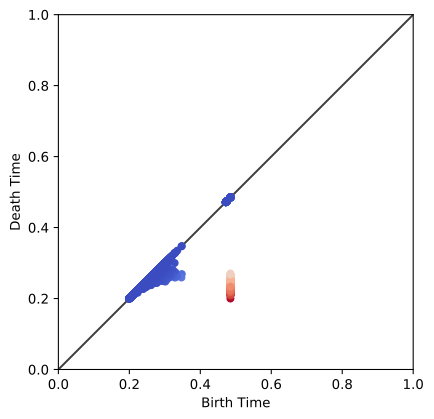

The data file committed next to this chart (first rows):
0.484849, 0.199916
0.4848, 0.4848
0.4848, 0.2392
0.4848, 0.4848
0.4848, 0.2503
0.4848, 0.4848
0.4848, 0.2506
0.4848, 0.4848
0.4848, 0.226
0.4848, 0.4848
0.4848, 0.2548
0.4848, 0.4848
0.4848, 0.2244
0.4848, 0.4848
0.4848, 0.2282
0.4848, 0.4848
0.4848, 0.2386
0.4848, 0.4848
0.4848, 0.2249
0.4848, 0.4848
0.4848, 0.2513
0.4848, 0.4848
0.4848, 0.2502
0.4848, 0.4848
0.4848, 0.256
0.4848, 0.4848
0.4848, 0.2304
0.4848, 0.4848
0.4848, 0.2465
0.4848, 0.4848
0.4848, 0.2516
0.4848, 0.4848
0.4848, 0.2367
0.4848, 0.4848
0.4848, 0.2481
0.4848, 0.4848
0.4848, 0.258
0.4848, 0.4848
0.4848, 0.249
0.4848, 0.4848
0.4848, 0.2375
0.4848, 0.4848
0.4848, 0.2557
0.4848, 0.4848
0.4848, 0.2375
0.4848, 0.4848
0.4848, 0.2418
0.4848, 0.4848
0.4848, 0.246
0.4848, 0.4848
0.4848, 0.2411
0.4848, 0.4848
0.4848, 0.2472
0.4848, 0.4848
0.4848, 0.225
0.4848, 0.4848
0.4848, 0.2297
0.4848, 0.4848
0.4848, 0.2607
0.4848, 0.4848
0.4848, 0.2426
... 26,677 more rows
